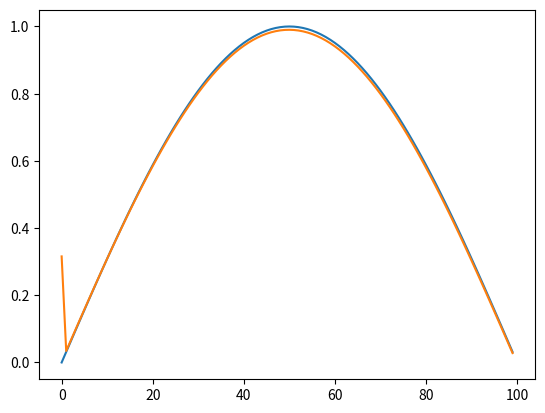
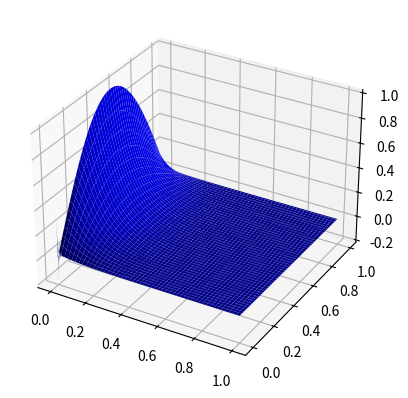

Reproduce these figures in Python, in order.
import numpy as np
import scipy.sparse as sparse
from scipy.sparse.linalg import spsolve
from mpl_toolkits.mplot3d import Axes3D
import matplotlib.pyplot as plt
import time

start_time = time.time()
dx = 0.01
dt = 0.001
x = np.arange(0, 1, dx)
n_x = len(x)
t = np.arange(0, 1, dt)
n_t = len(t)

u = np.zeros([n_x, n_t])
u[:, 0] = np.sin(np.pi * x)

explicit_matrix = sparse.diags(
    diagonals=[
        np.full(n_x - 1, - dt / (2 * dx) + dt / (dx**2)),
        np.full(n_x, - 2 * dt / (dx**2)),
        np.full(n_x - 1, dt / (2 * dx) + dt / (dx**2)),
    ],
    offsets=[-1, 0, 1],
    format="csc"
)

u[:, 1] = u[:, 0] + explicit_matrix @ u[:, 0]

imex_lhs_matrix = sparse.diags(
    diagonals=[
        np.full(n_x - 1, -dt / (2 * dx**2)),
        np.full(n_x, 1 + dt / (dx ** 2)),
        np.full(n_x - 1, -dt / (2 * dx**2))
    ],
    offsets=[-1, 0, 1],
    format="csc"
)
imex_rhs_curr = sparse.diags(
    diagonals=[
        np.full(n_x - 1, - 3 * dt / (4 * dx) + dt / (2 * dx**2)),
        np.full(n_x, 1 - dt / (dx**2)),
        np.full(n_x - 1, 3 * dt / (4 * dx) + dt / (2 * dx**2)),
    ],
    offsets=[-1, 0, 1],
    format="csc"
)
imex_rhs_prev = sparse.diags(
    diagonals=[
        np.full(n_x - 1, dt / (4 * dx)),
        np.full(n_x - 1, -dt / (4 * dx)),
    ],
    offsets=[-1, 1],
    format="csc"
)

for i in range(2, n_t):
    u[:, i] = spsolve(
        imex_lhs_matrix,
        imex_rhs_curr @ u[:, i - 1] + imex_rhs_prev @ u[:, i - 2]
    )

total_time = time.time() - start_time
print(f"A {n_x} by {n_t} grid took {total_time} seconds to evaluate")

plt.plot(u[:, 0])
plt.plot(u[:, 1])

fig = plt.figure()
ax = fig.add_subplot(111, projection='3d')

x_grid, t_grid = np.meshgrid(x, t)
ax.plot_surface(t_grid, x_grid, u.transpose(), color='b')
plt.show()
